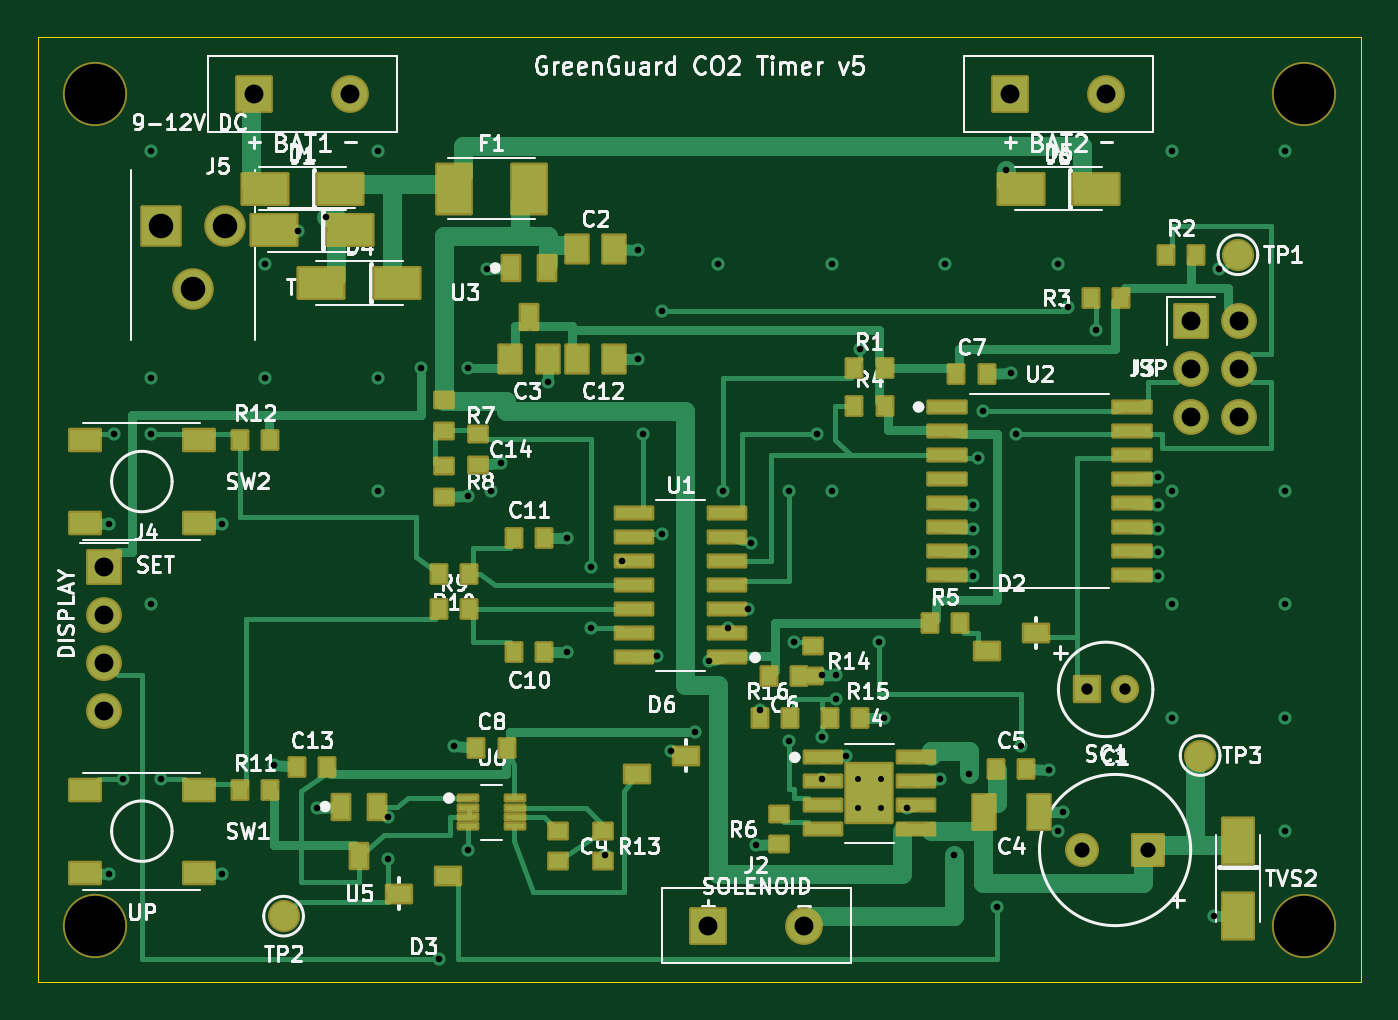
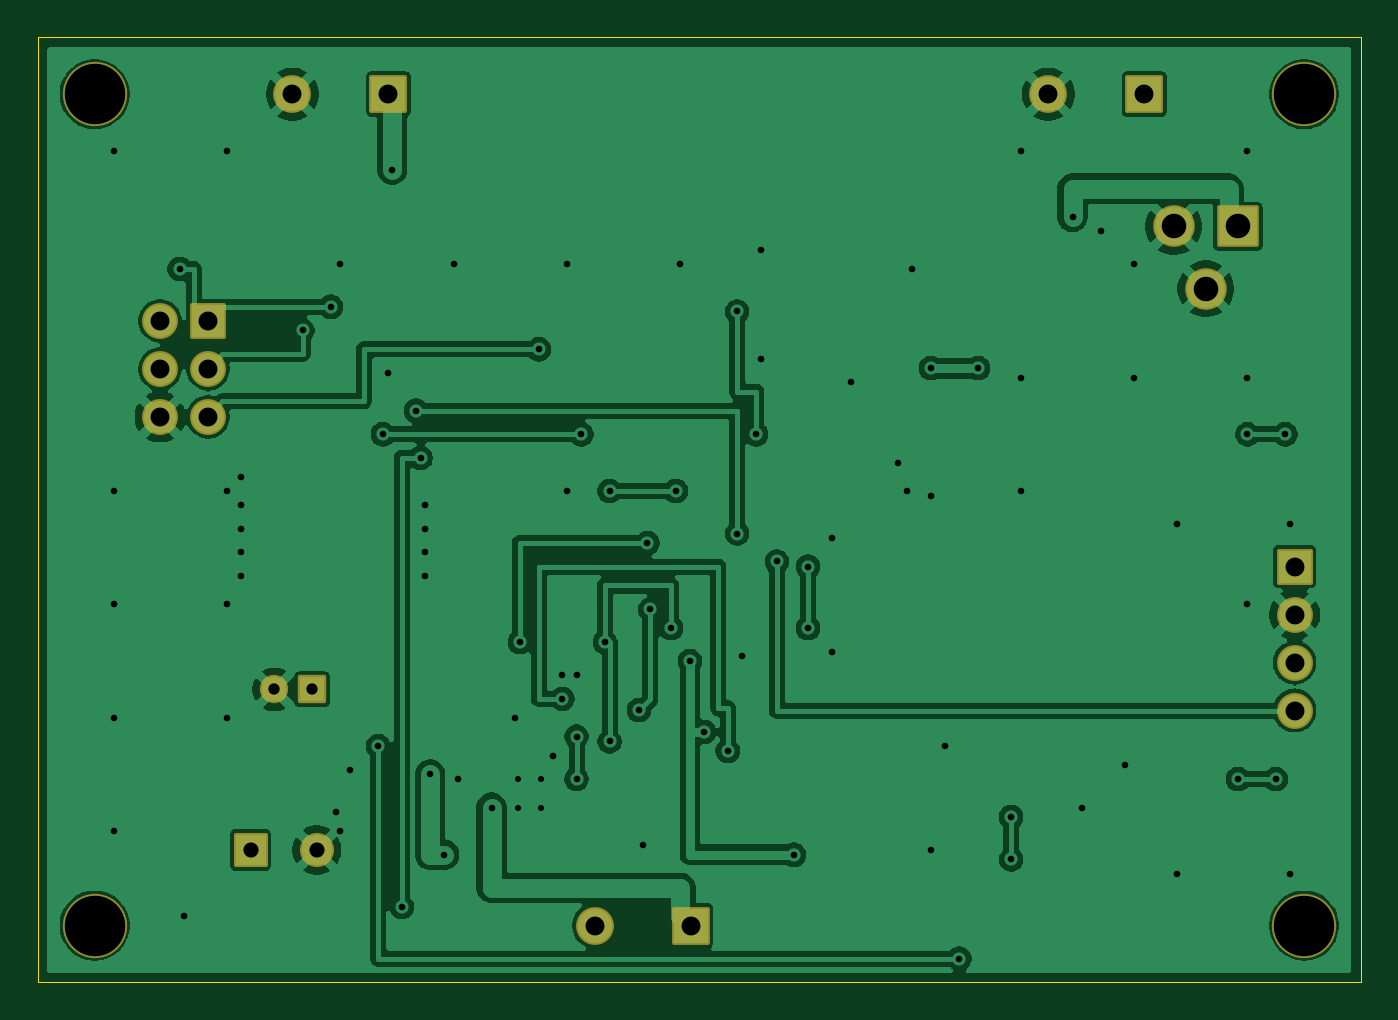
Circuit board: 10 layer files. Board 70.0 x 50.0 mm.
- bottom_copper: co2_timer_v5-B_Cu.gbl (107045 bytes)
- bottom_mask: co2_timer_v5-B_Mask.gbs (2568 bytes)
- bottom_silk: co2_timer_v5-B_Silkscreen.gbo (2578 bytes)
- outline: co2_timer_v5-Edge_Cuts.gm1 (561 bytes)
- top_copper: co2_timer_v5-F_Cu.gtl (31726 bytes)
- top_mask: co2_timer_v5-F_Mask.gts (8392 bytes)
- paste: co2_timer_v5-F_Paste.gtp (5202 bytes)
- top_silk: co2_timer_v5-F_Silkscreen.gto (105703 bytes)
- drill: co2_timer_v5-NPTH.drl (372 bytes)
- drill: co2_timer_v5-PTH.drl (2294 bytes)

=== bottom_copper: co2_timer_v5-B_Cu.gbl (107045 bytes, source omitted) ===
=== bottom_mask: co2_timer_v5-B_Mask.gbs (2568 bytes, source withheld) ===
=== bottom_silk: co2_timer_v5-B_Silkscreen.gbo (2578 bytes, source withheld) ===
=== outline: co2_timer_v5-Edge_Cuts.gm1 ===
%TF.GenerationSoftware,KiCad,Pcbnew,10.0.3*%
%TF.CreationDate,2026-07-10T14:46:15-05:00*%
%TF.ProjectId,co2_timer_v5,636f325f-7469-46d6-9572-5f76352e6b69,5.0*%
%TF.SameCoordinates,Original*%
%TF.FileFunction,Profile,NP*%
%FSLAX46Y46*%
G04 Gerber Fmt 4.6, Leading zero omitted, Abs format (unit mm)*
G04 Created by KiCad (PCBNEW 10.0.3) date 2026-07-10 14:46:15*
%MOMM*%
%LPD*%
G01*
G04 APERTURE LIST*
%TA.AperFunction,Profile*%
%ADD10C,0.050000*%
%TD*%
G04 APERTURE END LIST*
D10*
X0Y0D02*
X70000000Y0D01*
X70000000Y-50000000D01*
X0Y-50000000D01*
X0Y0D01*
M02*

=== top_copper: co2_timer_v5-F_Cu.gtl (31726 bytes, source omitted) ===
=== top_mask: co2_timer_v5-F_Mask.gts (8392 bytes, source omitted) ===
=== paste: co2_timer_v5-F_Paste.gtp ===
%TF.GenerationSoftware,KiCad,Pcbnew,10.0.3*%
%TF.CreationDate,2026-07-10T14:46:15-05:00*%
%TF.ProjectId,co2_timer_v5,636f325f-7469-46d6-9572-5f76352e6b69,5.0*%
%TF.SameCoordinates,Original*%
%TF.FileFunction,Paste,Top*%
%TF.FilePolarity,Positive*%
%FSLAX46Y46*%
G04 Gerber Fmt 4.6, Leading zero omitted, Abs format (unit mm)*
G04 Created by KiCad (PCBNEW 10.0.3) date 2026-07-10 14:46:15*
%MOMM*%
%LPD*%
G01*
G04 APERTURE LIST*
%ADD10R,2.400000X1.600000*%
%ADD11R,1.600000X2.400000*%
%ADD12R,1.800000X2.600000*%
%ADD13R,0.900000X1.300000*%
%ADD14R,1.150000X1.450000*%
%ADD15R,1.950000X0.600000*%
%ADD16R,0.800000X0.950000*%
%ADD17R,2.000000X0.600000*%
%ADD18R,1.300000X0.900000*%
%ADD19R,2.410000X3.100000*%
%ADD20R,1.150000X1.800000*%
%ADD21R,0.950000X0.800000*%
%ADD22R,1.000000X0.280000*%
%ADD23R,1.600000X1.100000*%
%ADD24C,1.500000*%
G04 APERTURE END LIST*
D10*
%TO.C,D1*%
X12000000Y-8000000D03*
X16000000Y-8000000D03*
%TD*%
%TO.C,D5*%
X52000000Y-8000000D03*
X56000000Y-8000000D03*
%TD*%
%TO.C,D4*%
X15000000Y-13000000D03*
X19000000Y-13000000D03*
%TD*%
%TO.C,TVS1*%
X12500000Y-10200000D03*
X16500000Y-10200000D03*
%TD*%
D11*
%TO.C,TVS2*%
X63500000Y-46500000D03*
X63500000Y-42500000D03*
%TD*%
D12*
%TO.C,F1*%
X22000000Y-8000000D03*
X26000000Y-8000000D03*
%TD*%
D13*
%TO.C,U3*%
X25050000Y-12200000D03*
X26950000Y-12200000D03*
X26000000Y-14800000D03*
%TD*%
D14*
%TO.C,C2*%
X28500000Y-11200000D03*
X30500000Y-11200000D03*
%TD*%
%TO.C,C3*%
X25000000Y-17000000D03*
X27000000Y-17000000D03*
%TD*%
%TO.C,C12*%
X28500000Y-17000000D03*
X30500000Y-17000000D03*
%TD*%
D15*
%TO.C,U1*%
X36475000Y-32810000D03*
X36475000Y-31540000D03*
X36475000Y-30270000D03*
X36475000Y-29000000D03*
X36475000Y-27730000D03*
X36475000Y-26460000D03*
X36475000Y-25190000D03*
X31525000Y-25190000D03*
X31525000Y-26460000D03*
X31525000Y-27730000D03*
X31525000Y-29000000D03*
X31525000Y-30270000D03*
X31525000Y-31540000D03*
X31525000Y-32810000D03*
%TD*%
D16*
%TO.C,C6*%
X38700000Y-33800000D03*
X40300000Y-33800000D03*
%TD*%
D17*
%TO.C,U2*%
X48100000Y-19555000D03*
X48100000Y-20825000D03*
X48100000Y-22095000D03*
X48100000Y-23365000D03*
X48100000Y-24635000D03*
X48100000Y-25905000D03*
X48100000Y-27175000D03*
X48100000Y-28445000D03*
X57900000Y-28445000D03*
X57900000Y-27175000D03*
X57900000Y-25905000D03*
X57900000Y-24635000D03*
X57900000Y-23365000D03*
X57900000Y-22095000D03*
X57900000Y-20825000D03*
X57900000Y-19555000D03*
%TD*%
D16*
%TO.C,C7*%
X48600000Y-17800000D03*
X50200000Y-17800000D03*
%TD*%
%TO.C,R2*%
X59700000Y-11500000D03*
X61300000Y-11500000D03*
%TD*%
%TO.C,R3*%
X55700000Y-13800000D03*
X57300000Y-13800000D03*
%TD*%
%TO.C,R4*%
X43200000Y-19500000D03*
X44800000Y-19500000D03*
%TD*%
%TO.C,R1*%
X43200000Y-17500000D03*
X44800000Y-17500000D03*
%TD*%
%TO.C,R5*%
X47200000Y-31000000D03*
X48800000Y-31000000D03*
%TD*%
D18*
%TO.C,D2*%
X50200000Y-32450000D03*
X52800000Y-31500000D03*
%TD*%
D15*
%TO.C,U4*%
X41525000Y-38095000D03*
X41525000Y-39365000D03*
X41525000Y-40635000D03*
X41525000Y-41905000D03*
X46475000Y-41905000D03*
X46475000Y-40635000D03*
X46475000Y-39365000D03*
X46475000Y-38095000D03*
D19*
X44000000Y-40000000D03*
%TD*%
D20*
%TO.C,C4*%
X50050000Y-41000000D03*
X52950000Y-41000000D03*
%TD*%
D16*
%TO.C,C5*%
X50700000Y-38700000D03*
X52300000Y-38700000D03*
%TD*%
D21*
%TO.C,R6*%
X39200000Y-41100000D03*
X39200000Y-42700000D03*
%TD*%
%TO.C,R14*%
X41000000Y-32200000D03*
X41000000Y-33800000D03*
%TD*%
D16*
%TO.C,R16*%
X38200000Y-36000000D03*
X39800000Y-36000000D03*
%TD*%
%TO.C,R15*%
X41900000Y-36000000D03*
X43500000Y-36000000D03*
%TD*%
D18*
%TO.C,D6*%
X31700000Y-38950000D03*
X34300000Y-38000000D03*
%TD*%
D22*
%TO.C,U6*%
X22750000Y-40250000D03*
X22750000Y-40750000D03*
X22750000Y-41250000D03*
X22750000Y-41750000D03*
X25250000Y-41750000D03*
X25250000Y-41250000D03*
X25250000Y-40750000D03*
X25250000Y-40250000D03*
%TD*%
D21*
%TO.C,C9*%
X27500000Y-42000000D03*
X27500000Y-43600000D03*
%TD*%
%TO.C,R13*%
X29900000Y-42000000D03*
X29900000Y-43600000D03*
%TD*%
D16*
%TO.C,C8*%
X24800000Y-37600000D03*
X23200000Y-37600000D03*
%TD*%
D13*
%TO.C,U5*%
X16050000Y-40700000D03*
X17950000Y-40700000D03*
X17000000Y-43300000D03*
%TD*%
D16*
%TO.C,C13*%
X15300000Y-38600000D03*
X13700000Y-38600000D03*
%TD*%
D18*
%TO.C,D3*%
X21700000Y-44350000D03*
X19100000Y-45300000D03*
%TD*%
D21*
%TO.C,R7*%
X21500000Y-19200000D03*
X21500000Y-20800000D03*
%TD*%
%TO.C,R8*%
X21500000Y-22700000D03*
X21500000Y-24300000D03*
%TD*%
%TO.C,C14*%
X23300000Y-21000000D03*
X23300000Y-22600000D03*
%TD*%
D23*
%TO.C,SW1*%
X2500000Y-39800000D03*
X8500000Y-39800000D03*
X2500000Y-44200000D03*
X8500000Y-44200000D03*
%TD*%
%TO.C,SW2*%
X2500000Y-21300000D03*
X8500000Y-21300000D03*
X2500000Y-25700000D03*
X8500000Y-25700000D03*
%TD*%
D16*
%TO.C,R11*%
X10700000Y-39800000D03*
X12300000Y-39800000D03*
%TD*%
%TO.C,R12*%
X10700000Y-21300000D03*
X12300000Y-21300000D03*
%TD*%
%TO.C,R9*%
X21200000Y-30270000D03*
X22800000Y-30270000D03*
%TD*%
%TO.C,R10*%
X21200000Y-28400000D03*
X22800000Y-28400000D03*
%TD*%
%TO.C,C10*%
X25200000Y-32500000D03*
X26800000Y-32500000D03*
%TD*%
%TO.C,C11*%
X25200000Y-26500000D03*
X26800000Y-26500000D03*
%TD*%
D24*
%TO.C,TP1*%
X63500000Y-11500000D03*
%TD*%
%TO.C,TP2*%
X13000000Y-46500000D03*
%TD*%
%TO.C,TP3*%
X61500000Y-38000000D03*
%TD*%
M02*

=== top_silk: co2_timer_v5-F_Silkscreen.gto (105703 bytes, source omitted) ===
=== drill: co2_timer_v5-NPTH.drl ===
M48
; DRILL file KiCad 10.0.3 date 2026-07-10T14:46:15
; FORMAT={-:-/ absolute / metric / decimal}
; #@! TF.CreationDate,2026-07-10T14:46:15-05:00
; #@! TF.GenerationSoftware,Kicad,Pcbnew,10.0.3
; #@! TF.FileFunction,NonPlated,1,2,NPTH
FMAT,2
METRIC
; #@! TA.AperFunction,NonPlated,NPTH,ComponentDrill
T1C3.200
%
G90
G05
T1
X3.0Y-3.0
X3.0Y-47.0
X67.0Y-3.0
X67.0Y-47.0
M30

=== drill: co2_timer_v5-PTH.drl ===
M48
; DRILL file KiCad 10.0.3 date 2026-07-10T14:46:15
; FORMAT={-:-/ absolute / metric / decimal}
; #@! TF.CreationDate,2026-07-10T14:46:15-05:00
; #@! TF.GenerationSoftware,Kicad,Pcbnew,10.0.3
; #@! TF.FileFunction,Plated,1,2,PTH
FMAT,2
METRIC
; #@! TA.AperFunction,Plated,PTH,ViaDrill
T1C0.320
; #@! TA.AperFunction,Plated,PTH,ViaDrill
T2C0.350
; #@! TA.AperFunction,Plated,PTH,ComponentDrill
T3C0.600
; #@! TA.AperFunction,Plated,PTH,ComponentDrill
T4C0.800
; #@! TA.AperFunction,Plated,PTH,ComponentDrill
T5C1.000
; #@! TA.AperFunction,Plated,PTH,ComponentDrill
T6C1.300
%
G90
G05
T1
X43.4Y-39.25
X43.4Y-40.75
X44.6Y-39.25
X44.6Y-40.75
T2
X3.75Y-25.75
X3.75Y-44.25
X4.0Y-21.0
X4.5Y-39.25
X6.0Y-6.0
X6.0Y-18.0
X6.0Y-21.0
X6.0Y-30.0
X6.5Y-39.25
X9.75Y-25.75
X9.75Y-44.25
X12.0Y-12.0
X12.0Y-18.0
X12.5Y-38.5
X13.75Y-10.25
X14.75Y-40.75
X15.25Y-9.5
X18.0Y-6.0
X18.0Y-18.0
X18.0Y-24.0
X18.5Y-41.25
X18.5Y-43.5
X20.25Y-17.5
X21.25Y-48.75
X22.0Y-37.5
X22.75Y-17.5
X22.75Y-24.25
X22.75Y-43.0
X23.75Y-12.25
X24.0Y-24.0
X24.5Y-22.5
X27.0Y-18.25
X28.0Y-26.5
X28.0Y-32.5
X29.25Y-28.0
X29.25Y-31.25
X30.0Y-43.25
X30.9Y-27.73
X31.75Y-11.25
X31.75Y-17.0
X32.0Y-21.0
X32.75Y-32.75
X33.0Y-14.5
X33.0Y-26.25
X33.5Y-37.75
X34.75Y-36.75
X35.5Y-33.0
X36.0Y-12.0
X36.25Y-24.0
X36.5Y-31.25
X37.6Y-30.27
X37.75Y-26.75
X38.0Y-42.75
X38.2Y-35.6
X39.75Y-24.0
X39.75Y-37.25
X40.0Y-32.0
X41.25Y-21.0
X41.5Y-33.75
X41.5Y-37.0
X41.5Y-39.25
X42.0Y-12.0
X42.0Y-24.0
X42.25Y-33.75
X42.25Y-35.0
X42.75Y-38.0
X43.5Y-16.5
X44.5Y-32.0
X44.75Y-36.0
X46.0Y-40.75
X47.75Y-39.25
X48.0Y-12.0
X48.5Y-43.25
X49.25Y-39.0
X49.5Y-24.75
X49.5Y-26.0
X49.5Y-27.25
X49.5Y-28.5
X49.75Y-22.25
X50.0Y-19.75
X50.75Y-46.0
X51.25Y-7.0
X51.5Y-17.75
X51.75Y-21.0
X52.0Y-37.5
X53.5Y-38.75
X54.0Y-12.0
X54.0Y-42.0
X54.25Y-41.0
X54.5Y-14.25
X56.0Y-15.5
X59.25Y-23.25
X59.25Y-24.75
X59.25Y-26.0
X59.25Y-27.25
X59.25Y-28.5
X60.0Y-6.0
X60.0Y-24.0
X60.0Y-30.0
X60.0Y-36.0
X62.25Y-46.5
X62.5Y-12.25
X66.0Y-6.0
X66.0Y-24.0
X66.0Y-30.0
X66.0Y-36.0
X66.0Y-42.0
T3
X55.5Y-34.5
X57.5Y-34.5
T4
X55.25Y-43.0
X58.75Y-43.0
T5
X3.5Y-28.0
X3.5Y-30.54
X3.5Y-33.08
X3.5Y-35.62
X11.46Y-3.0
X16.54Y-3.0
X35.46Y-47.0
X40.54Y-47.0
X51.46Y-3.0
X56.54Y-3.0
X61.0Y-15.0
X61.0Y-17.54
X61.0Y-20.08
X63.54Y-15.0
X63.54Y-17.54
X63.54Y-20.08
T6
X6.5Y-10.0
X8.2Y-13.3
X9.9Y-10.0
M30
